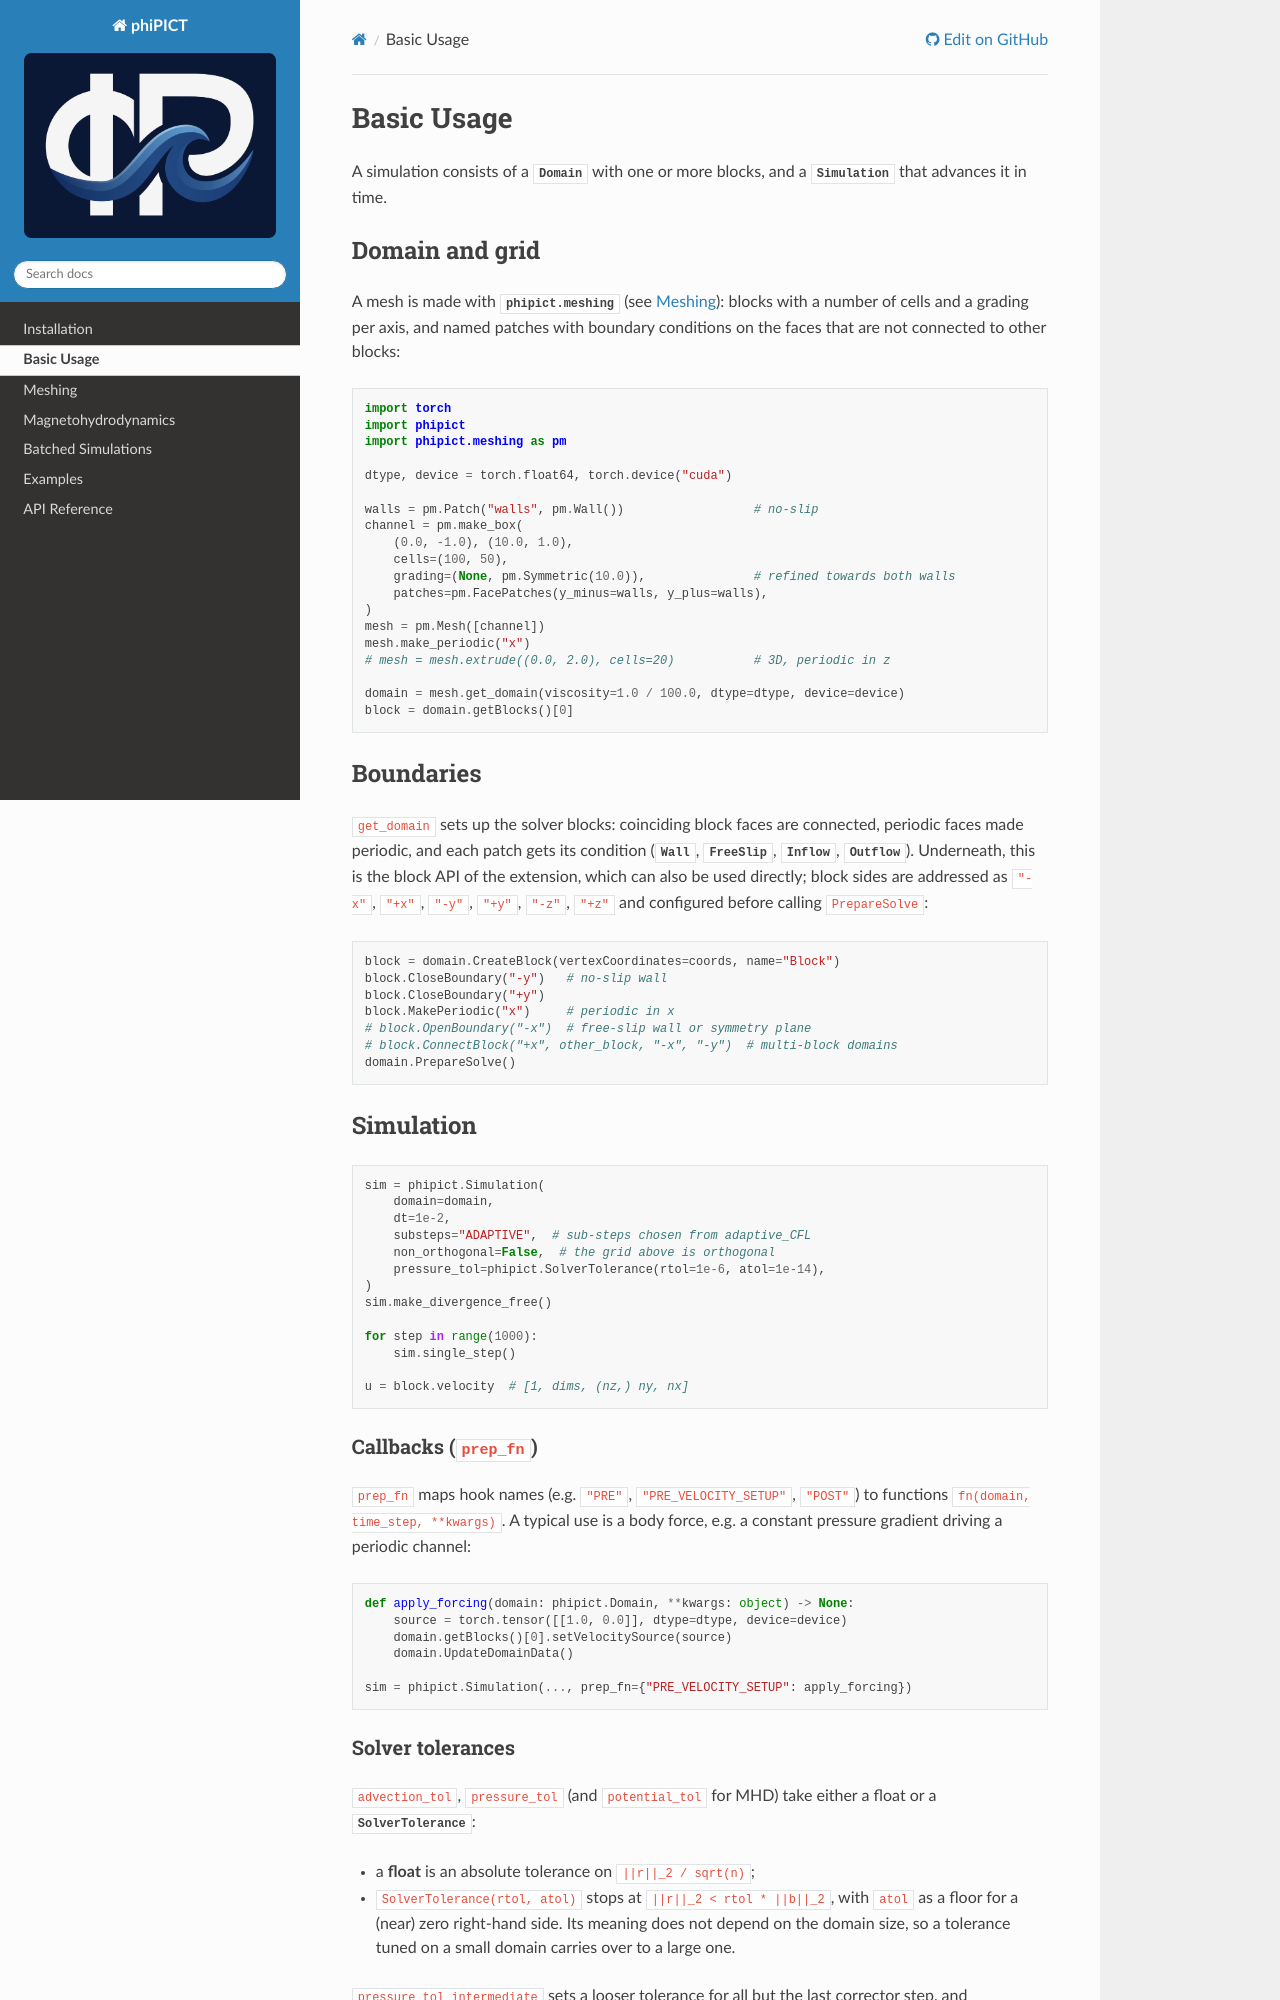

repository: upb-sciml/phiPICT · page: docs/basic_usage.html · generator: sphinx

Basic Usage
===========

A simulation consists of a :class:`~phipict.Domain` with one or more blocks, and a
:class:`~phipict.Simulation` that advances it in time.

Domain and grid
---------------

A mesh is made with :mod:`phipict.meshing` (see :doc:`meshing/index`): blocks with a
number of cells and a grading per axis, and named patches with boundary
conditions on the faces that are not connected to other blocks:

.. code-block:: python

    import torch
    import phipict
    import phipict.meshing as pm

    dtype, device = torch.float64, torch.device("cuda")

    walls = pm.Patch("walls", pm.Wall())                  # no-slip
    channel = pm.make_box(
        (0.0, -1.0), (10.0, 1.0),
        cells=(100, 50),
        grading=(None, pm.Symmetric(10.0)),               # refined towards both walls
        patches=pm.FacePatches(y_minus=walls, y_plus=walls),
    )
    mesh = pm.Mesh([channel])
    mesh.make_periodic("x")
    # mesh = mesh.extrude((0.0, 2.0), cells=20)           # 3D, periodic in z

    domain = mesh.get_domain(viscosity=1.0 / 100.0, dtype=dtype, device=device)
    block = domain.getBlocks()[0]

Boundaries
----------

``get_domain`` sets up the solver blocks: coinciding block faces are connected,
periodic faces made periodic, and each patch gets its condition
(:class:`~phipict.meshing.Wall`, :class:`~phipict.meshing.FreeSlip`,
:class:`~phipict.meshing.Inflow`, :class:`~phipict.meshing.Outflow`). Underneath,
this is the block API of the extension, which can also be used directly; block
sides are addressed as ``"-x"``, ``"+x"``, ``"-y"``, ``"+y"``, ``"-z"``, ``"+z"``
and configured before calling ``PrepareSolve``:

.. code-block:: python

    block = domain.CreateBlock(vertexCoordinates=coords, name="Block")
    block.CloseBoundary("-y")   # no-slip wall
    block.CloseBoundary("+y")
    block.MakePeriodic("x")     # periodic in x
    # block.OpenBoundary("-x")  # free-slip wall or symmetry plane
    # block.ConnectBlock("+x", other_block, "-x", "-y")  # multi-block domains
    domain.PrepareSolve()

Simulation
----------

.. code-block:: python

    sim = phipict.Simulation(
        domain=domain,
        dt=1e-2,
        substeps="ADAPTIVE",  # sub-steps chosen from adaptive_CFL
        non_orthogonal=False,  # the grid above is orthogonal
        pressure_tol=phipict.SolverTolerance(rtol=1e-6, atol=1e-14),
    )
    sim.make_divergence_free()

    for step in range(1000):
        sim.single_step()

    u = block.velocity  # [1, dims, (nz,) ny, nx]

Callbacks (``prep_fn``)
~~~~~~~~~~~~~~~~~~~~~~~

``prep_fn`` maps hook names (e.g. ``"PRE"``, ``"PRE_VELOCITY_SETUP"``, ``"POST"``)
to functions ``fn(domain, time_step, **kwargs)``. A typical use is a body force,
e.g. a constant pressure gradient driving a periodic channel:

.. code-block:: python

    def apply_forcing(domain: phipict.Domain, **kwargs: object) -> None:
        source = torch.tensor([[1.0, 0.0]], dtype=dtype, device=device)
        domain.getBlocks()[0].setVelocitySource(source)
        domain.UpdateDomainData()

    sim = phipict.Simulation(..., prep_fn={"PRE_VELOCITY_SETUP": apply_forcing})
